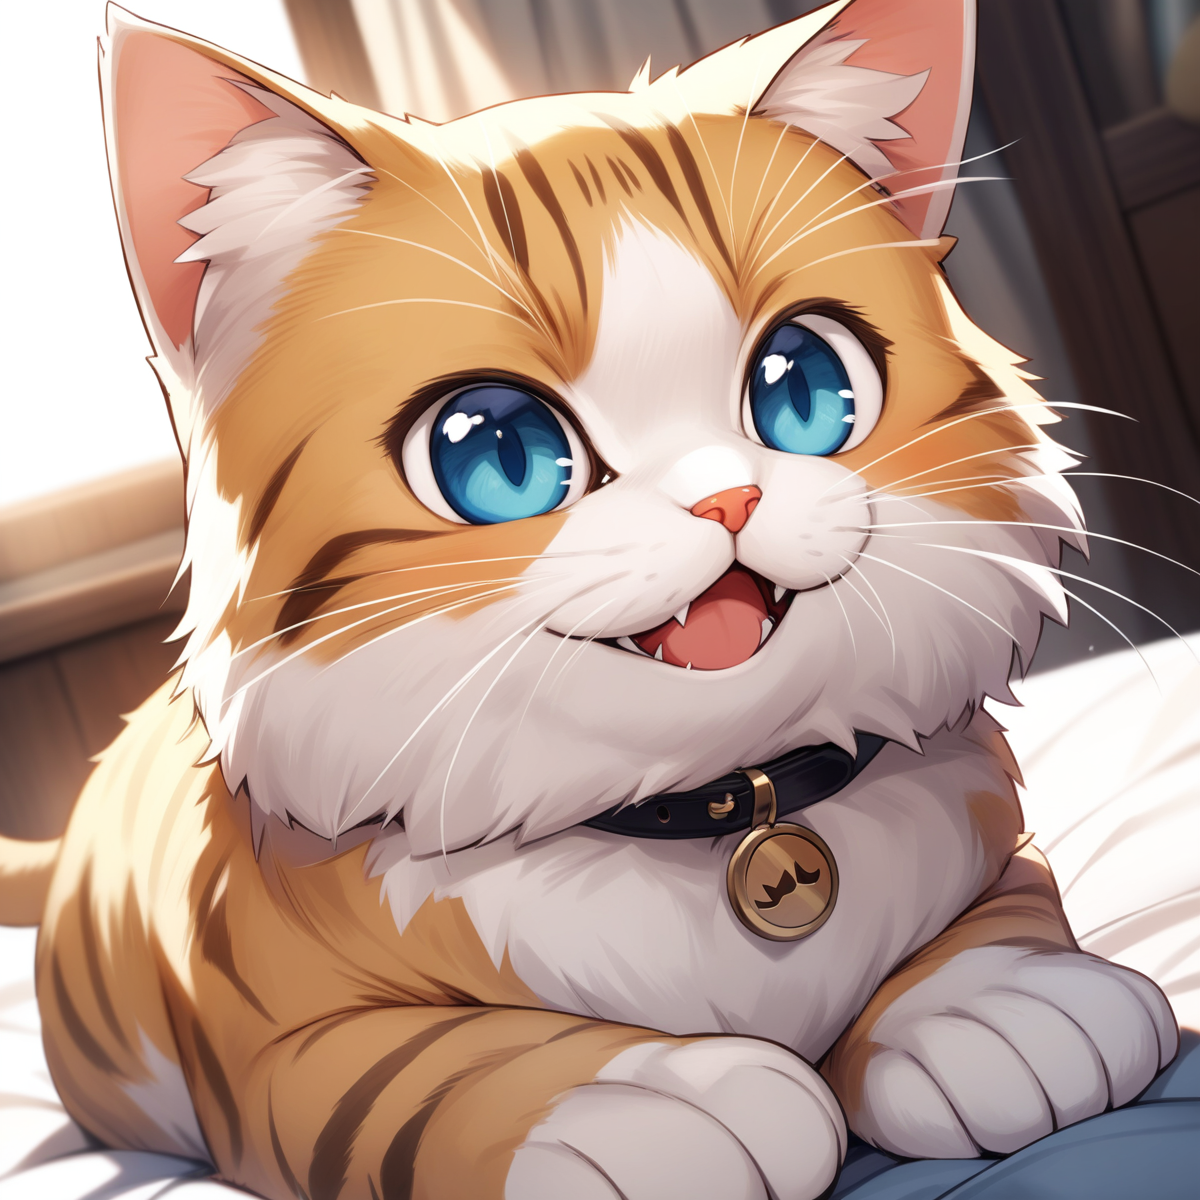
Generation parameters embedded in this image by AUTOMATIC1111 Stable Diffusion web UI or a fork of it (Forge, ...) (PNG 'parameters' text chunk):
a cute happy cat,
best quality, very aesthetic, detailed

Negative prompt: two tails, 1girl, human, a person, 
nsfw, lowres, (bad), text, error, fewer, extra, missing, worst quality, jpeg artifacts, low quality, watermark, unfinished, displeasing, chromatic aberration, signature, extra digits, artistic error, username, scan, [abstract]
Steps: 30, Sampler: Euler a, CFG scale: 7, Seed: 1054507528, Size: 1200x1200, Model hash: e3c47aedb0, Model: animagineXLV31_v31, Version: v1.8.0